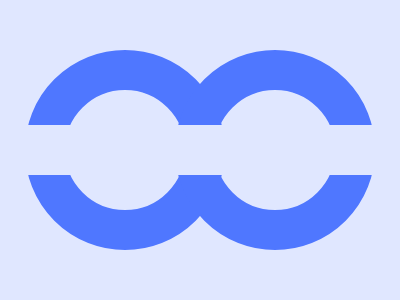

Recreate this image using only HTML and CSS.

<!-- file: index.html -->
<!DOCTYPE html>
<html lang="en">
  <head>
    <meta charset="UTF-8" />
    <meta name="viewport" content="width=device-width, initial-scale=1.0" />
    <link rel="stylesheet" type="text/css" href="styles.css" />
    <title>Nov19</title>
  </head>
  <body>
    <div class="wrap">
      <div class="cir"></div>
      <div class="cir"></div>
      <div class="cover"></div>
    </div>
  </body>
</html>


/* file: styles.css */
* { margin: 0; }
body {
  transform: translate(-50%, -50%);
  position: absolute;
  top: 50%;
  left: 50%;
}
.wrap {
  width: 400px;
  height: 400px;
  background: #E0E7FF;
  
  display: flex;
  justify-content: center;
  align-items: center;
  overflow: hidden;
}

.cir {
  width: 120px;
  height: 120px;
  border: 40px solid #4F77FF;
  border-radius: 50%;
  margin: 0 -25px;
}

.cover {
  transform: translate(-50%, -50%);
  position: absolute;
  top: 50%;
  left: 50%;
  
  width: 360px;
  height: 50px;
  background: #E0E7FF;
}